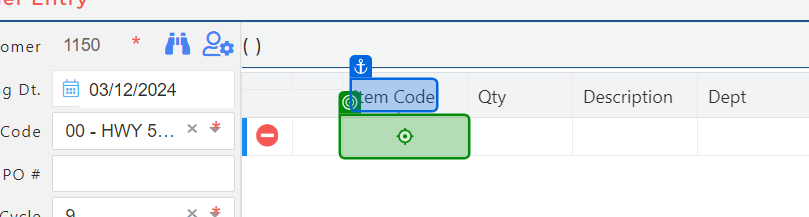
Task: Test Automation Project
Workflow: GS_RO_0001_Submit_Order_And_Validate_On_OrderEdit

Step 1 [try]: type "[I_DataRow("ItemCode").ToString+ "[k(Enter)]"]"

Step 2: type "[I_DataRow("Qty").ToString]" (no picture)

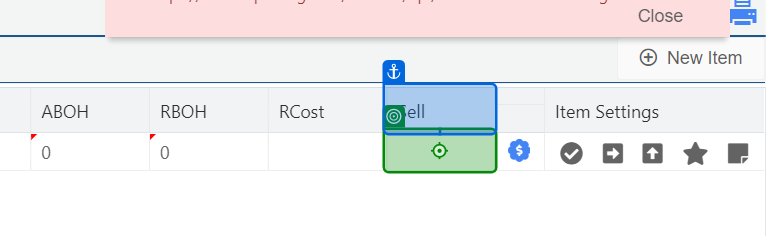
Step 3 [try]: type "1[k(Enter)]" into 'Sell'

Step 4 [try]: type "[I_DataRow("PO").ToString]" into 'PO #' (no picture)

Step 5: click on 'Submit' (no picture)

Step 6: check 'RuO Submit Order' (no picture)

Step 7 [try]: click on 'Route' (no picture)

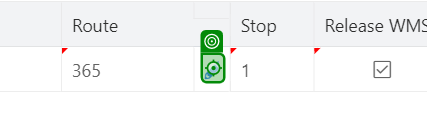
Step 8: click on 'Route pencil symbol'

Step 9: click on 'Route#' (no picture)

Step 10: type "[I_DataRow("Route").ToString + "[k(Enter)]"]" into 'Route# feild' (no picture)

Step 11: click on 'RuO Submit Order' (no picture)

Step 12: check (no picture)

Step 13: get-text from 'Order Successful Popop' (no picture)

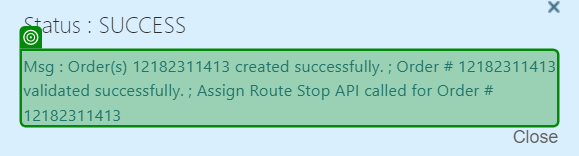
Step 14: get-text from 'Msg :'

Step 15: click (no picture) (repeated 2 times)

Step 17: click on 'Order Edits' (no picture)

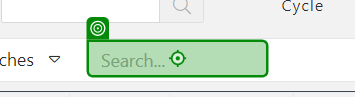
Step 18: click on 'Search...'

Step 19: Mouse Scroll 'Customer #' (no picture)

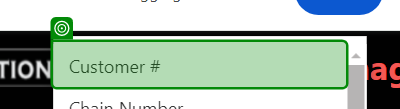
Step 20: SearchedElement

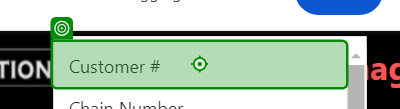
Step 21: click on 'Confirmation #'

Step 22: type "[I_DataRow("Customer").ToString]" into 'Search' (no picture)

Step 23: click on 'Search...' (same screen as step 18)

Step 24: Mouse Scroll 'Customer #' (no picture)

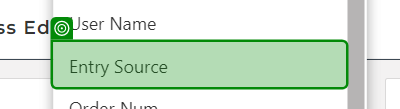
Step 25: SearchedElement

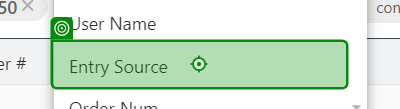
Step 26: click on 'Entry UI'

Step 27: type "RUSH UI" into 'Search' (no picture)

Step 28 [try]: check 'Search' (no picture)

Step 29: click on 'Search' (no picture)

Step 30: click on 'Refresh' (no picture)

Step 31: click (no picture)

Step 32: get-text from 'status' (no picture)

Step 33 [then]: check 'Search' (no picture)

Step 34: click on 'Search' (no picture)

Step 35: click (no picture)

Step 36: get-text from 'Status' (no picture)

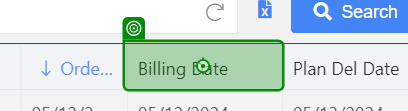
Step 37 [try]: Drag and Drop 'Order Dt'

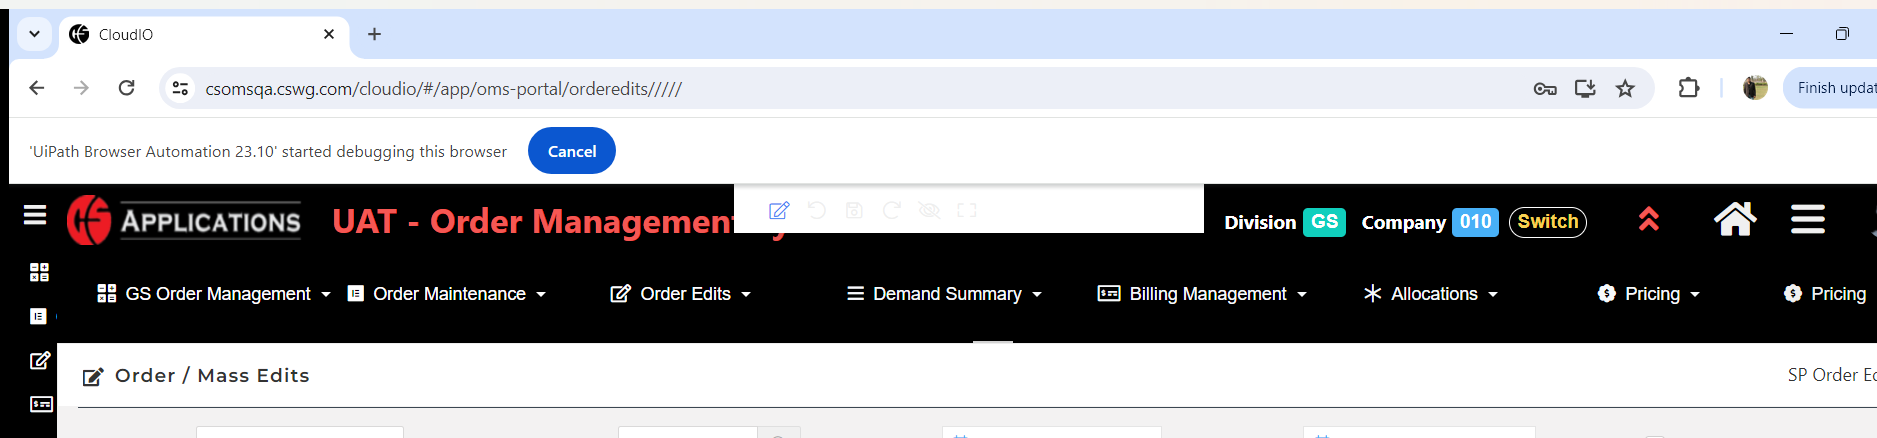
Step 38: get-text

Step 39 [try]: click on 'Profile Logo' (no picture)

Step 40: check (no picture)

Step 41 [try]: click on 'Confirm to Leave the Page' (no picture)

Step 42 [try]: click on 'Sign Out' (no picture)

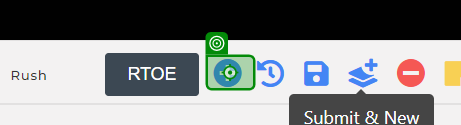
Step 43 [try]: click on 'New Order Button'